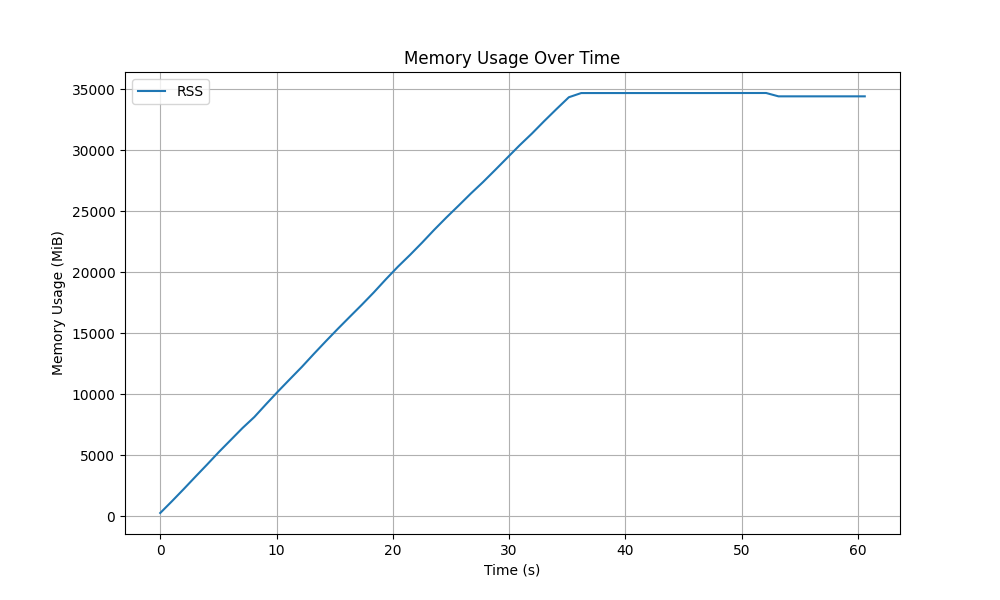

Values plotted in this chart, from the file beside it:
timestamp, rss, uss, pss
1768619156, 262512640, 258420736, 258480128
1768619157, 1271914496, 1267781632, 1267841024
1768619158, 2312228864, 2307989504, 2308048896
1768619159, 3377532928, 3373342720, 3373402112
1768619160, 4431949824, 4427706368, 4427765760
1768619161, 5509963776, 5505773568, 5505832960
1768619162, 6538551296, 6534324224, 6534383616
1768619163, 7570419712, 7566270464, 7566329856
1768619165, 8519041024, 8514834432, 8514893824
1768619166, 9634070528, 9629863936, 9629923328
1768619167, 10725752832, 10721615872, 10721675264
1768619168, 11781746688, 11777581056, 11777640448
1768619169, 12832698368, 12828475392, 12828534784
1768619170, 13947838464, 13943623680, 13943683072
1768619171, 15034044416, 15029854208, 15029913600
1768619172, 16098947072, 16094711808, 16094771200
1768619173, 17137856512, 17133617152, 17133676544
1768619174, 18169569280, 18165260288, 18165319680
1768619175, 19237134336, 19232944128, 19233003520
1768619176, 20363509760, 20359233536, 20359292928
1768619177, 21447430144, 21443268608, 21443328000
1768619178, 22459461632, 22455152640, 22455212032
1768619179, 23519289344, 23515054080, 23515113472
1768619180, 24623222784, 24619008000, 24619067392
1768619181, 25678864384, 25674735616, 25674795008
1768619182, 26695045120, 26690756608, 26690816000
1768619183, 27732045824, 27727904768, 27727964160
1768619184, 28719415296, 28715192320, 28715251712
1768619185, 29767008256, 29762842624, 29762902016
1768619186, 30829940736, 30825754624, 30825814016
1768619187, 31893151744, 31888932864, 31888992256
1768619188, 32898179072, 32893960192, 32894019584
1768619189, 33970749440, 33966551040, 33966610432
1768619190, 35007467520, 35003265024, 35003324416
1768619192, 36020051968, 36015947776, 36016007168
1768619193, 36379574272, 36375535616, 36375595008
1768619194, 36380516352, 36376477696, 36376537088
1768619195, 36380766208, 36376727552, 36376786944
1768619196, 36380909568, 36376870912, 36376930304
1768619197, 36380995584, 36376952832, 36377012224
1768619198, 36381057024, 36377018368, 36377077760
1768619199, 36381085696, 36377047040, 36377106432
1768619200, 36381159424, 36377120768, 36377180160
1768619201, 36381159424, 36377120768, 36377180160
1768619202, 36381159424, 36377120768, 36377180160
1768619203, 36381159424, 36377120768, 36377180160
1768619204, 36382416896, 36378374144, 36378433536
1768619205, 36383850496, 36379811840, 36379871232
1768619206, 36383997952, 36379959296, 36380018688
1768619207, 36384088064, 36380049408, 36380108800
1768619209, 36384825344, 36380721152, 36380780544
1768619210, 36097200128, 36093095936, 36093155328
1768619211, 36097200128, 36093095936, 36093155328
1768619212, 36097200128, 36093095936, 36093155328
1768619213, 36097200128, 36093095936, 36093155328
1768619214, 36097200128, 36093095936, 36093155328
1768619215, 36097200128, 36093095936, 36093155328
1768619216, 36097200128, 36093095936, 36093155328
1768619217, 36097200128, 36093095936, 36093155328
